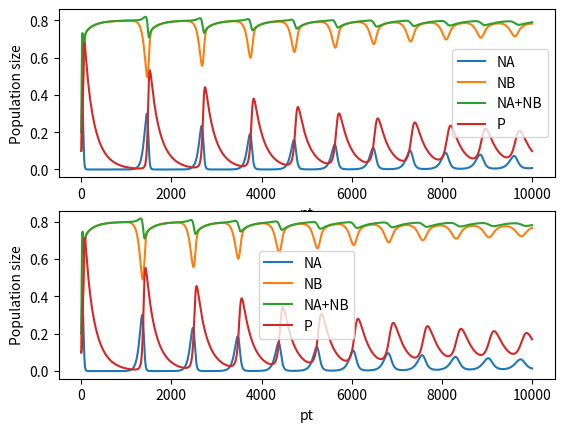
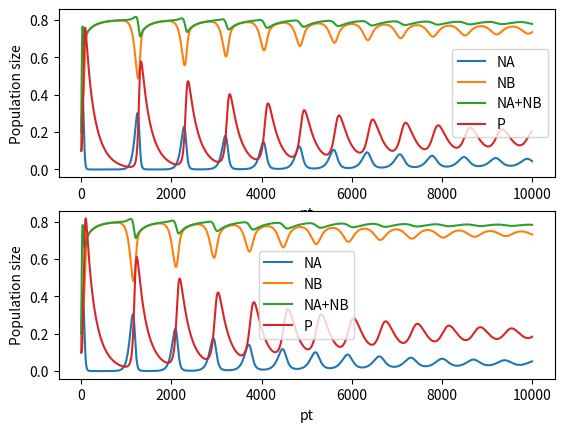

Generate these figures, in order, with matplotlib:
'''import the libs'''

import matplotlib.pyplot as plt

def logistic_growth(ra,rb,pt0,na0,nb0,t,da,db):
    na=na0
    nb=nb0
    pt=pt0
    a=0.2
    s=0.1
    datax=[]
    datay1=[]
    datay2=[]
    datay3=[]
    datay4=[]
    datax.append(0)
    datay1.append(na0)
    datay2.append(nb0)
    datay3.append(na0+nb0)
    datay4.append(pt0)
    for i in range(t-1):
        ntta=na
        nttb=nb
        x=ntta+nttb
        q=da*ntta+db*nttb
        na=na+a*na*(ra-x-da*pt)
        nb=nb+a*nb*(rb-x-db*pt)
        pt=pt+a*pt*(q-s)
        '''..............................................'''
        datax.append(i+1)
        datay1.append(na)
        datay2.append(nb)
        datay3.append(x)
        datay4.append(pt)
    return (datax,datay1,datay2,datay3,datay4)
'''ra,rb,pt0,na0,nb0,t,da,db'''
data1X,data1Y1,data1Y2,data1Y3,data1Y4=logistic_growth(0.9,0.8,0.1,0.1,0.1,10000,0.9,0.1)
data2X,data2Y1,data2Y2,data2Y3,data2Y4=logistic_growth(0.9,0.8,0.1,0.1,0.1,10000,0.8,0.1)
data3X,data3Y1,data3Y2,data3Y3,data3Y4=logistic_growth(0.9,0.8,0.1,0.1,0.1,10000,0.7,0.1)
data4X,data4Y1,data4Y2,data4Y3,data4Y4=logistic_growth(0.9,0.8,0.1,0.1,0.1,10000,0.6,0.1)
plt.figure(1)
ax1=plt.subplot(211)#在图表1中创建子图1
ax2=plt.subplot(212)#在图表1中创建子图2
plt.figure(2)
ax3=plt.subplot(211)#在图表2中创建子图1
ax4=plt.subplot(212)#在图表2中创建子图2
#ax3=plt.subplot(223)#在图表2中创建子图1
#ax4=plt.subplot(224)#在图表2中创建子图2

plt.sca(ax1)
plt.plot(data1X,data1Y1)
plt.plot(data1X,data1Y2)
plt.plot(data1X,data1Y3)
plt.plot(data1X,data1Y4)
plt.xlabel("pt")
plt.ylabel("Population size")
plt.legend(["NA","NB","NA+NB","P"])

plt.sca(ax2)
plt.plot(data2X,data2Y1)
plt.plot(data2X,data2Y2)
plt.plot(data2X,data2Y3)
plt.plot(data2X,data2Y4)
plt.xlabel("pt")
plt.ylabel("Population size")
plt.legend(["NA","NB","NA+NB","P"])

plt.sca(ax3)
plt.plot(data3X,data3Y1)
plt.plot(data3X,data3Y2)
plt.plot(data3X,data3Y3)
plt.plot(data3X,data3Y4)
plt.xlabel("pt")
plt.ylabel("Population size")
plt.legend(["NA","NB","NA+NB","P"])

plt.sca(ax4)
plt.plot(data4X,data4Y1)
plt.plot(data4X,data4Y2)
plt.plot(data4X,data4Y3)
plt.plot(data4X,data4Y4)
plt.xlabel("pt")
plt.ylabel("Population size")
plt.legend(["NA","NB","NA+NB","P"])

plt.show()